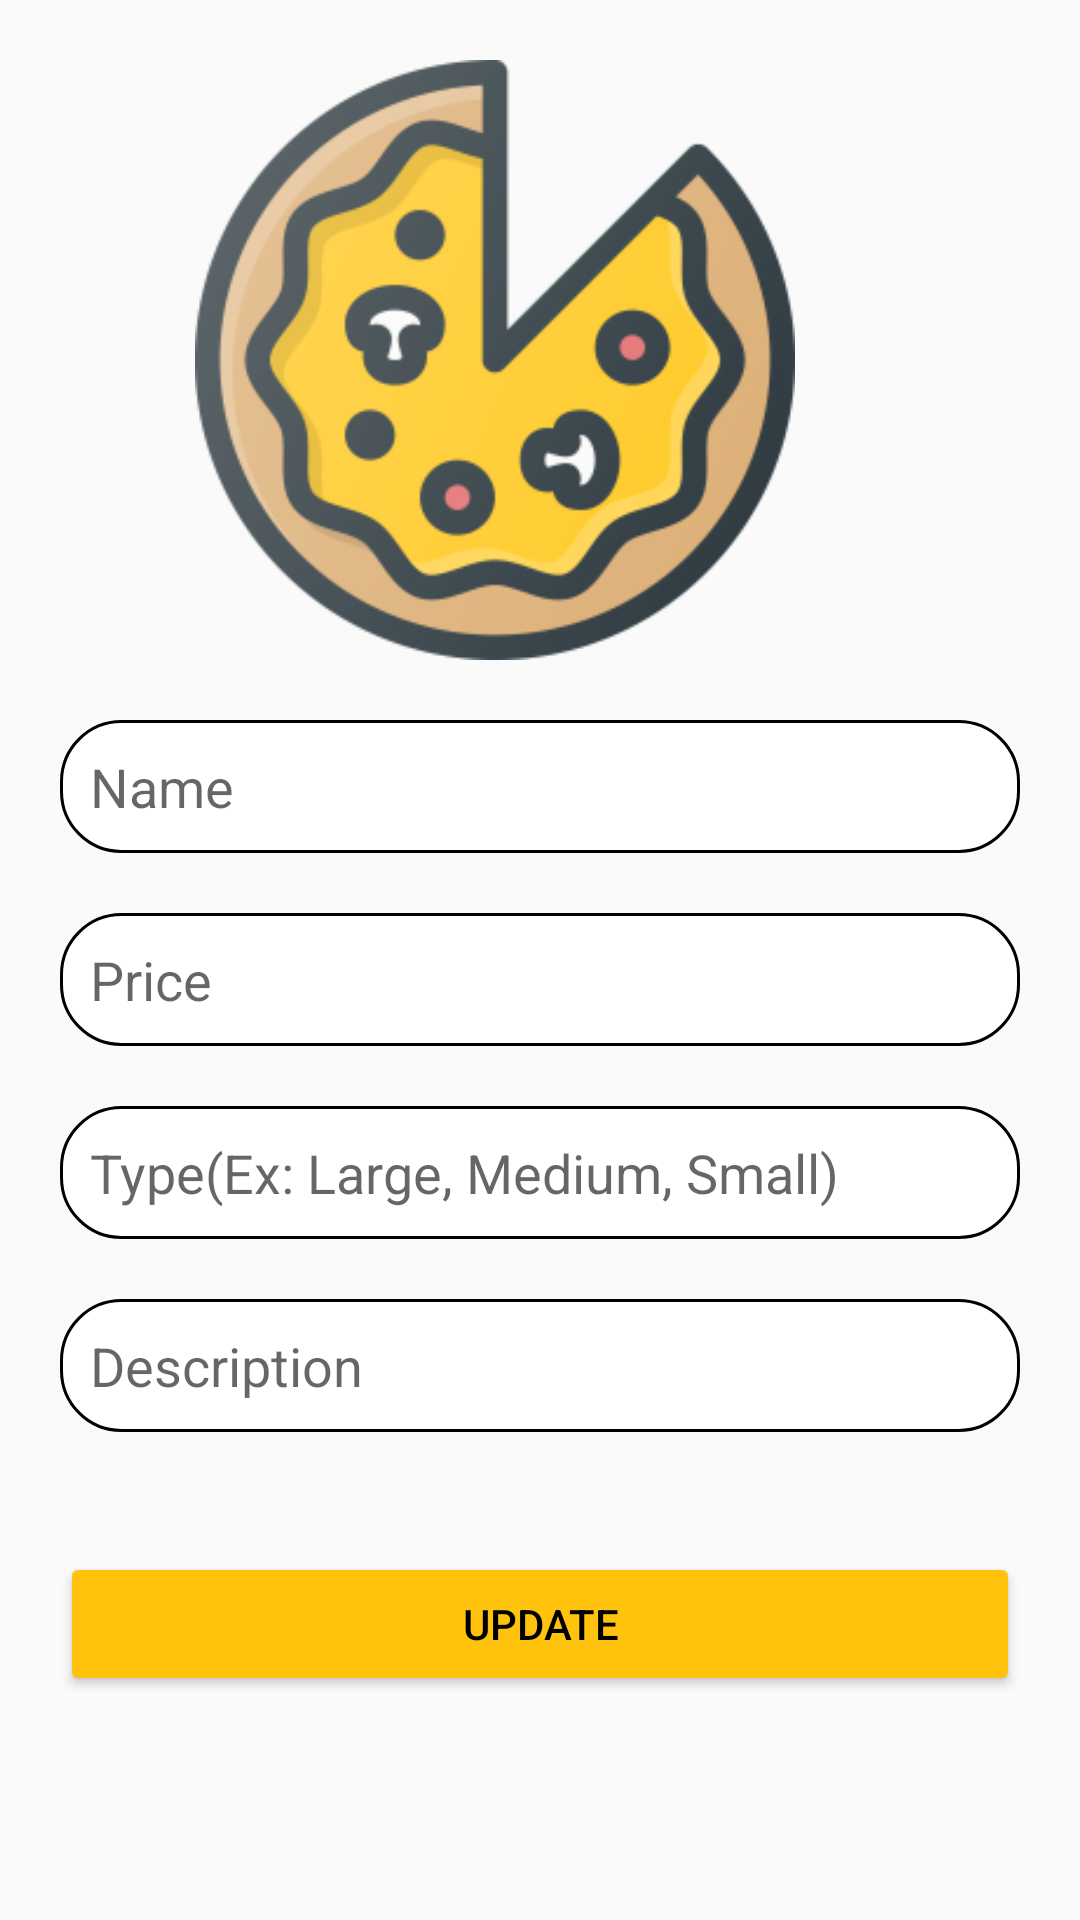

This screen was rendered from an Android layout file. Write that file and the resources it references.
<!-- AndroidManifest.xml: application theme Theme.PizzaApp -->
<!-- res/layout/update_food_item.xml -->
<?xml version="1.0" encoding="utf-8"?>
<LinearLayout xmlns:android="http://schemas.android.com/apk/res/android"
    android:layout_width="match_parent"
    android:layout_height="match_parent"
    xmlns:app="http://schemas.android.com/apk/res-auto"
    android:orientation="vertical">

    <ImageView
        android:id="@+id/update_image"
        android:layout_width="250dp"
        android:layout_height="200dp"
        android:src="@drawable/pizza"
        android:layout_marginTop="20dp"
        android:layout_marginLeft="40dp"/>

    <LinearLayout
        android:layout_width="match_parent"
        android:layout_height="wrap_content"
        android:orientation="vertical"
        android:layout_margin="20dp">




        <EditText
            android:id="@+id/update_food_name"
            android:hint="@string/food_name"
            android:layout_width="match_parent"
            android:layout_height="wrap_content"
            android:background="@drawable/backgroun_input"
            android:padding="10dp"
            android:inputType="text"/>



        <EditText
            android:id="@+id/update_food_price"
            android:layout_width="match_parent"
            android:layout_height="wrap_content"
            android:layout_marginTop="20dp"
            android:background="@drawable/backgroun_input"
            android:padding="10dp"
            android:hint="@string/food_price"
            android:inputType="number"/>





        <EditText
            android:id="@+id/update_food_type"
            android:layout_width="match_parent"
            android:layout_height="wrap_content"
            android:inputType="text"
            android:background="@drawable/backgroun_input"
            android:padding="10dp"
            android:layout_marginTop="20dp"
            android:hint="@string/food_type"/>




        <EditText
            android:id="@+id/update_description"
            android:layout_width="match_parent"
            android:layout_height="wrap_content"
            android:layout_marginTop="20dp"
            app:counterEnabled="true"
            app:counterMaxLength="100"
            android:background="@drawable/backgroun_input"
            android:padding="10dp"
            android:hint="@string/food_description"
            android:inputType="text"/>

    </LinearLayout>

    <Button
        android:id="@+id/update_btn"
        android:backgroundTint="@color/dark_yellow"
        android:textColor="@color/black"
        android:layout_marginTop="20dp"
        android:layout_marginLeft="20dp"
        android:layout_marginRight="20dp"
        android:layout_width="match_parent"
        android:layout_height="wrap_content"
        android:text="@string/update"/>

</LinearLayout>
<!-- resources referenced by this layout -->
<resources>
  <color name="black">#FF000000</color>
  <color name="dark_yellow">#ffc20d</color>
  <!-- drawable backgroun_input (drawable) -->
  <?xml version="1.0" encoding="utf-8"?>
  <shape xmlns:android="http://schemas.android.com/apk/res/android"
      android:shape="rectangle">
  
      <stroke android:color="@color/black"
          android:width="1dp"/>
  
      <solid
          android:color="@color/white"
          />
  
      <corners
          android:radius="20dp"
          />
  
  
  
  </shape>
  <!-- drawable pizza: png bitmap (drawable-v24, 26126 bytes) -->
  <string name="food_description">Description</string>
  <string name="food_name">Name</string>
  <string name="food_price">Price</string>
  <string name="food_type">Type(Ex: Large, Medium, Small)</string>
  <string name="update">Update</string>
  <style name="Theme.PizzaApp" parent="Theme.MaterialComponents.DayNight.Bridge">
          
          <item name="colorPrimary">@color/dark_yellow
          </item>
          <item name="colorPrimaryVariant">@color/purple_700</item>
          <item name="colorOnPrimary">@color/white</item>
          
          <item name="colorSecondary">@color/teal_200</item>
          <item name="colorSecondaryVariant">@color/teal_700</item>
          <item name="colorOnSecondary">@color/white</item>
          
          <item name="android:statusBarColor" tools:targetApi="l">?attr/colorPrimaryVariant</item>
          
  
      </style>
  <color name="white">#FFFFFFFF</color>
  <color name="purple_700">#FF3700B3</color>
  <color name="teal_200">#FF03DAC5</color>
  <color name="teal_700">#FF018786</color>
</resources>
